Run: headless pygame with SDL's dummy video driver; simulated clock (each Clock.tick advances the game by its frame time, no real sleeping); random seed 0; keys injected as events and as key.get_pressed() state; mouse plan: one left click at the window centre at the start of phase 2, then a move to the lower-right quarter at the start of phase 3.
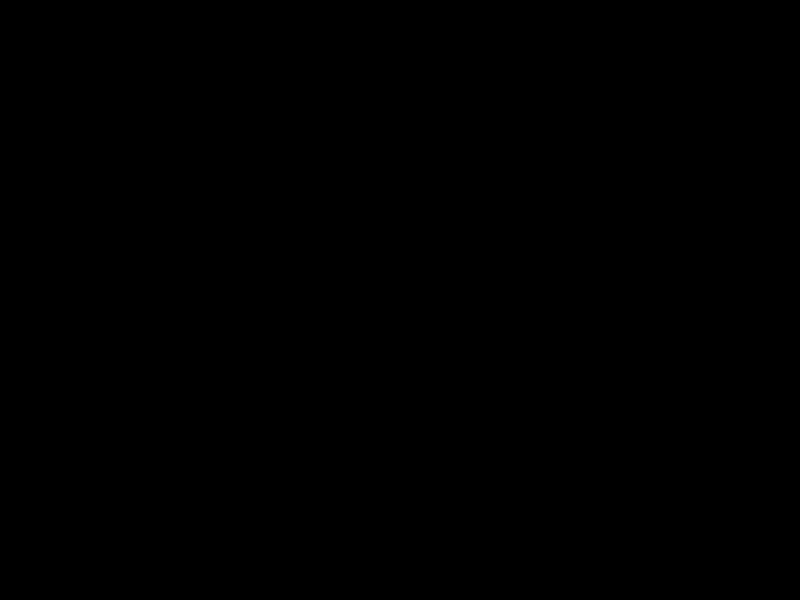
Frame 1 of 4 · flips 1–60 · no input
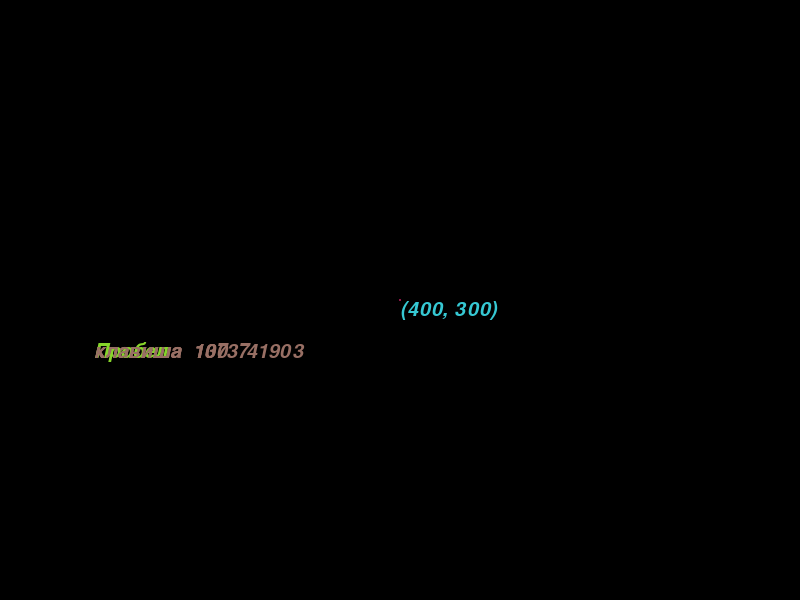
Frame 2 of 4 · flips 61–180 · clicked the window centre · tapped SPACE, RETURN · held RIGHT (→), D
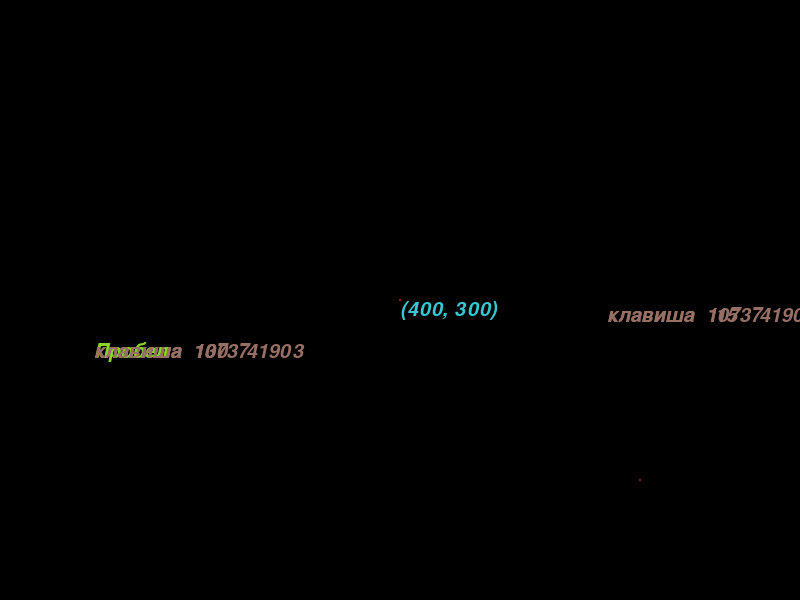
Frame 3 of 4 · flips 181–300 · moved the mouse to the lower-right quarter · held DOWN (↓), S
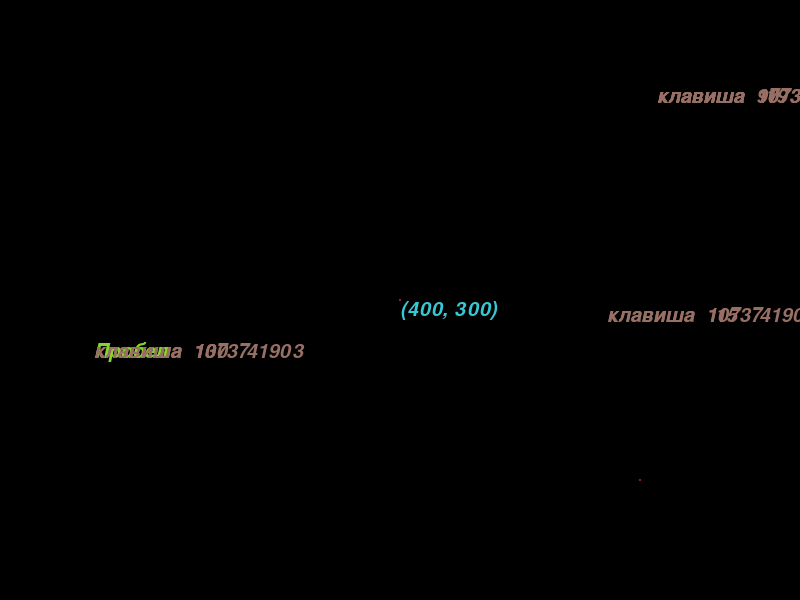
Frame 4 of 4 · flips 301–420 · held LEFT (←), A, UP (↑), W

The pygame program that drew these frames:

import random
import time, pygame
from pygame import event
from pygame import display
pygame.init()
window = display.set_mode([800, 600])

text = pygame.font.SysFont("arial", 30, False, True)

a=pygame.event.custom_type()

pygame.time.set_timer(a,3000,1)

while True:
    time.sleep(1/60)

    x=random.randint(10,800)
    y=random.randint(10,600)



    cobibtie_list = event.get()
    for cobibtie in cobibtie_list:

        if cobibtie.type==a:
            window.fill([211,219,5])
            pygame.time.set_timer(a, random.randint(500,3000), 1)

        if cobibtie.type==pygame.QUIT:
            text_on_wind=text.render("НЕ закроюсь",True,[134,213,42])
            window.blit(text_on_wind,[220,300])

        if cobibtie.type==pygame.KEYDOWN and cobibtie.key==32:
            space=text.render("Пробел",True,[134,213,42])
            window.blit(space,[x,y])

        if cobibtie.type==pygame.KEYDOWN and cobibtie.key!=32:
            key=text.render("клавиша  "+str(cobibtie.key),True,[152,111,100])
            window.blit(key,[x,y])

        if cobibtie.type==pygame.MOUSEBUTTONDOWN:
            if cobibtie.button==pygame.BUTTON_LEFT:
                mouse_1=text.render(str(cobibtie.pos),True,[54,200,211])

            if cobibtie.button == pygame.BUTTON_RIGHT:
                mouse_1 = text.render(str(cobibtie.pos), True, [250, 0, 2])

            if cobibtie.button == pygame.BUTTON_MIDDLE:
                mouse_1 = text.render(str(cobibtie.pos), True, [250,184, 2])

            window.blit(mouse_1, [cobibtie.pos[0], cobibtie.pos[1]])


        if cobibtie.type==pygame.MOUSEMOTION and cobibtie.buttons[0]==1:
            pygame.draw.circle(window, [225, 0, 0],cobibtie.pos, 10, 3)

        elif cobibtie.type==pygame.MOUSEMOTION and cobibtie.buttons[1]==1:
            pygame.draw.circle(window, [0,225, 0],cobibtie.pos, 10, 3)

        elif cobibtie.type==pygame.MOUSEMOTION and cobibtie.buttons[2]==1:
            pygame.draw.circle(window, [0,0, 225], cobibtie.pos, 10, 3)

        elif cobibtie.type==pygame.MOUSEMOTION:
            pygame.draw.circle(window, [145, 23, 72],cobibtie.pos, 1, 1 )



















    display.flip()
        # print(cobibtie)
